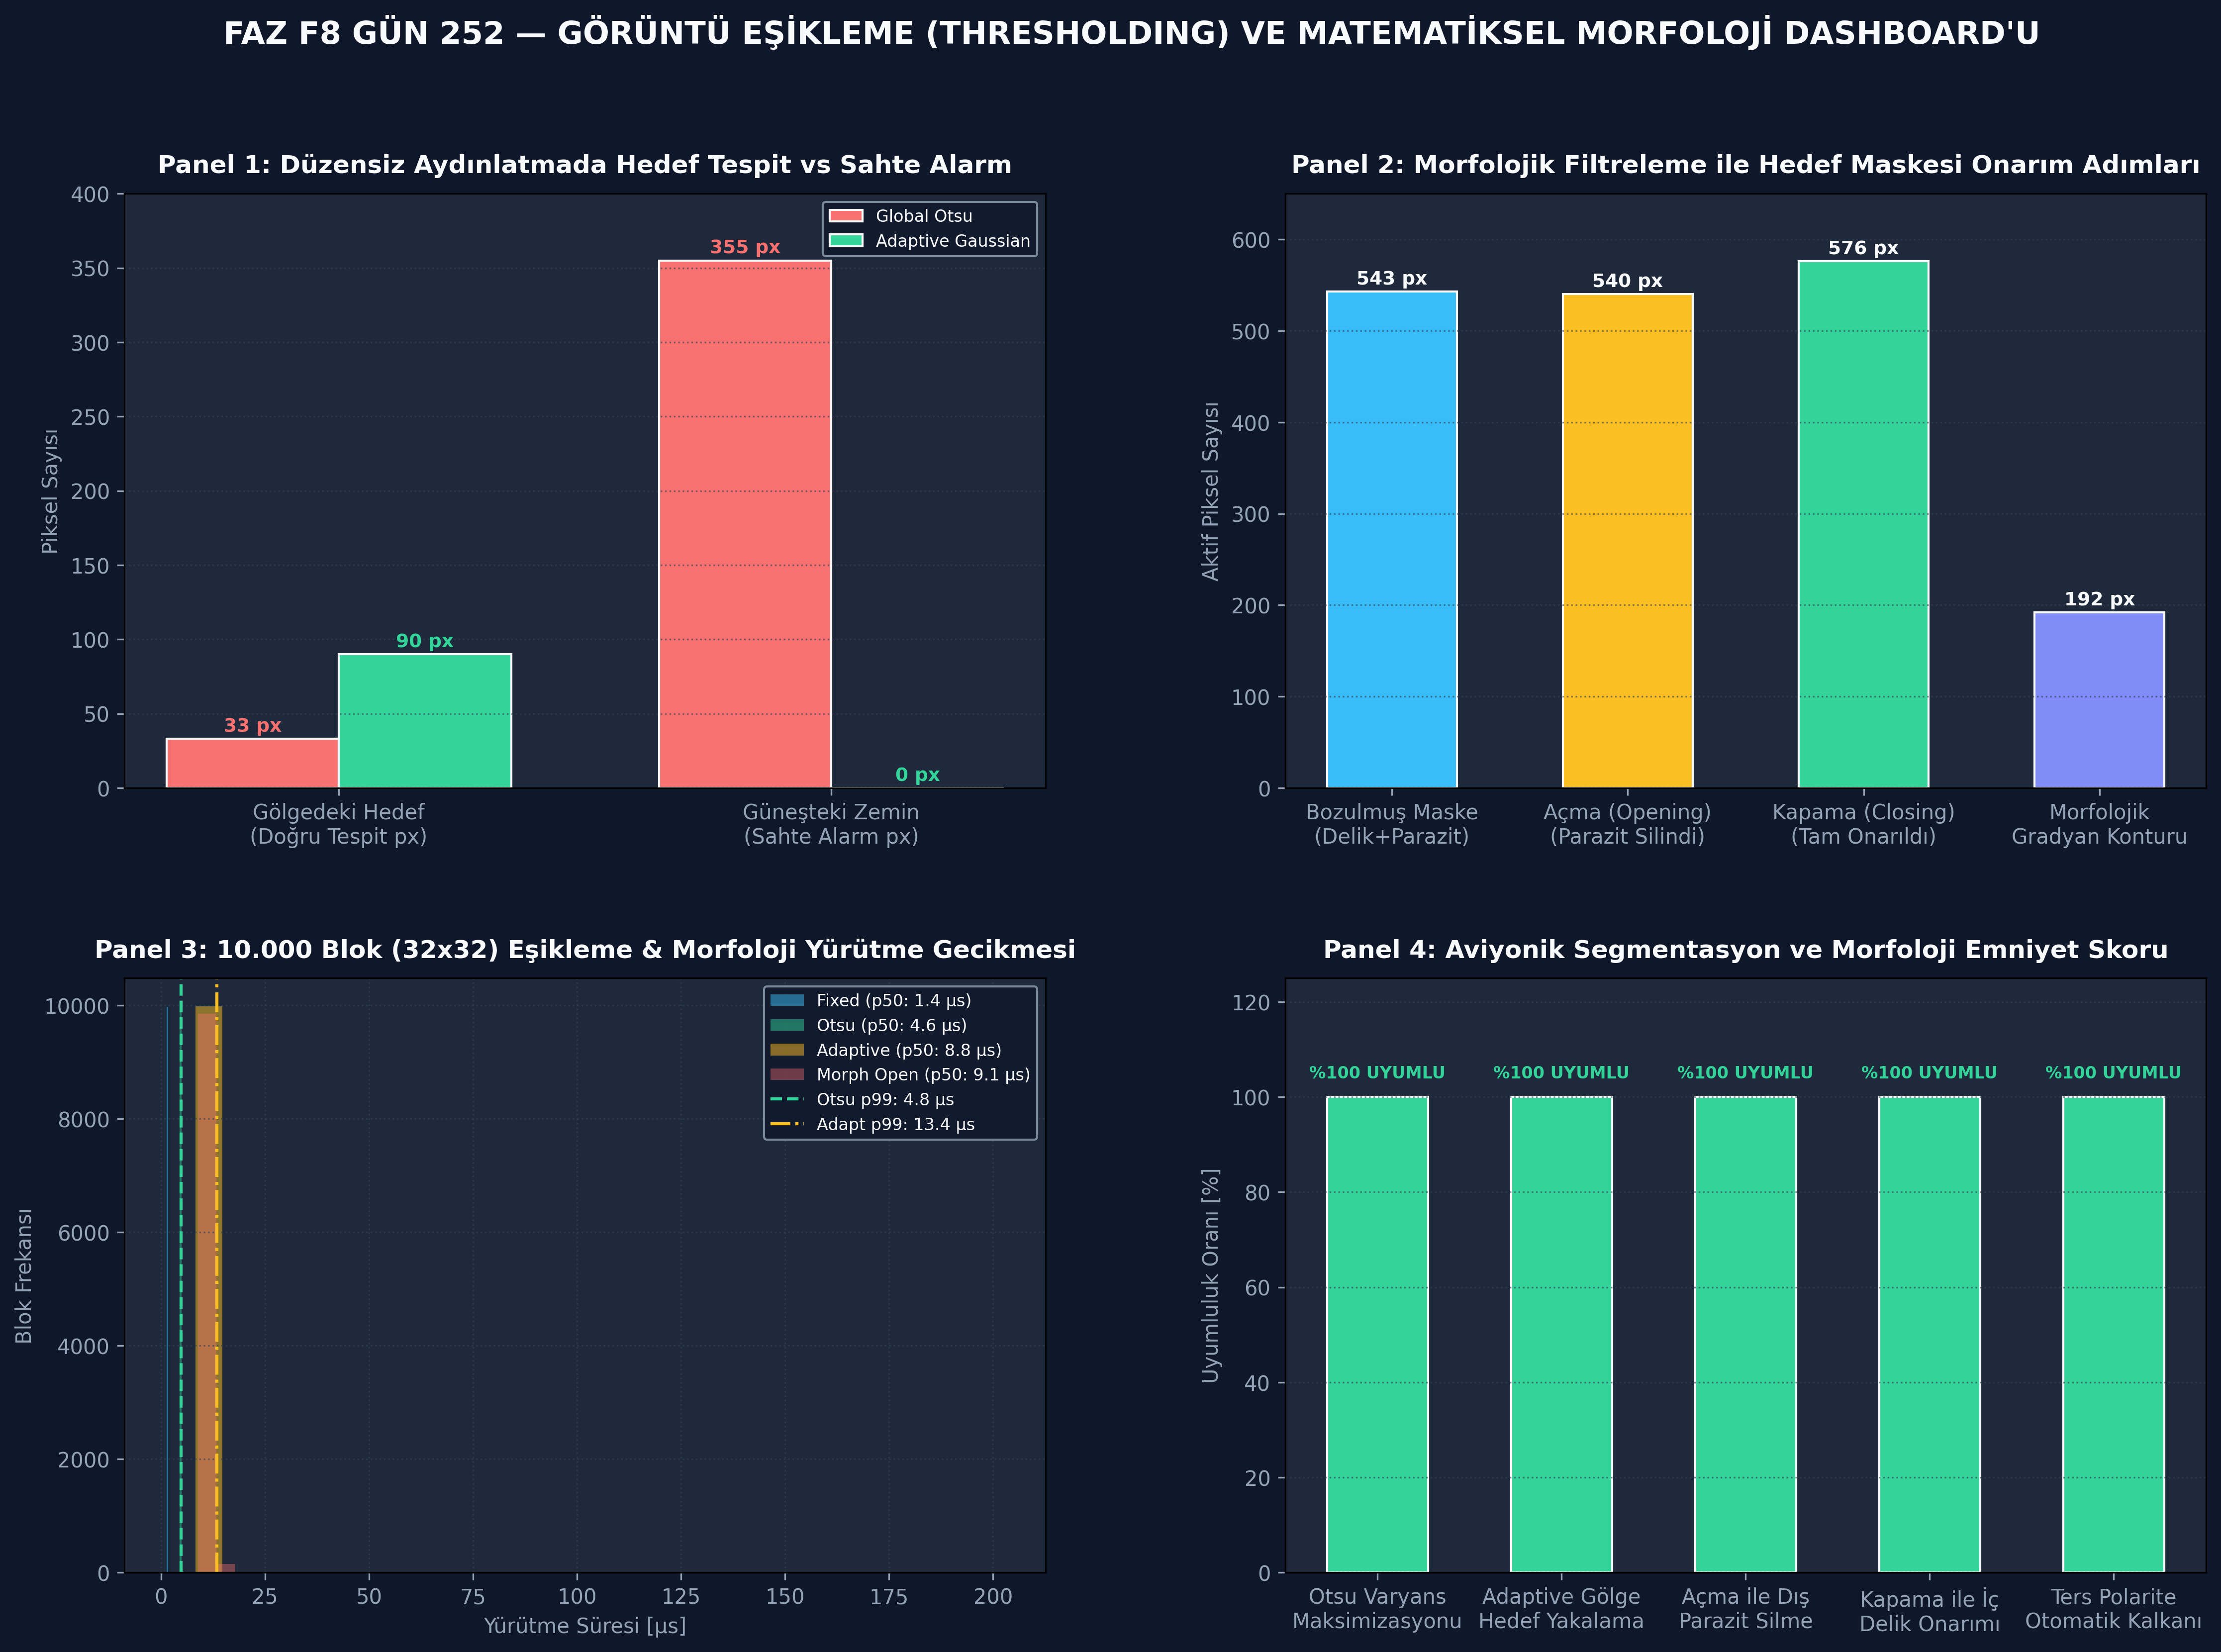

Generate this figure with Python:
# -*- coding: utf-8 -*-
"""
ÖZEL LİSANS — TÜM HAKLAR SAKLIDIR
Telif Hakkı (c) 2026 Seydi Eryılmaz (@seydivakkas)
GÜN 252: Thresholding ve morphology Standalone İcra Dosyası
"""

# ============================================================================
# KOD HÜCRESİ 1: Referans Otsu Eşikleme Motoru ve Matematiksel Doğrulama
# Sınıflar arası varyans maksimizasyonu ve OpenCV Otsu ile tam özdeşlik.
# ============================================================================
import numpy as np
import cv2

class OtsuEngine:
    @staticmethod
    def calculate_otsu_threshold(image: np.ndarray) -> int:
        # 1. 256 kutulu histogram ve olasılık yoğunluk fonksiyonu (PDF)
        hist, _ = np.histogram(image.ravel(), bins=256, range=(0, 256))
        total_pixels = image.size
        p = hist.astype(np.float64) / total_pixels
        
        # 2. Kümülatif sınıf olasılıkları: omega0(t) ve omega1(t)
        omega0 = np.cumsum(p)
        omega1 = 1.0 - omega0
        
        # 3. Kümülatif ortalamalar
        indices = np.arange(256, dtype=np.float64)
        mu_cum = np.cumsum(indices * p)
        mu_total = mu_cum[-1] # Görüntünün toplam ortalama parlaklığı
        
        # Sıfıra bölmeyi engelle
        valid = (omega0 > 0.0) & (omega1 > 0.0)
        
        mu0 = np.zeros(256, dtype=np.float64)
        mu1 = np.zeros(256, dtype=np.float64)
        mu0[valid] = mu_cum[valid] / omega0[valid]
        mu1[valid] = (mu_total - mu_cum[valid]) / omega1[valid]
        
        # 4. Sınıflar Arası Varyans: sigma_B^2(t) = omega0 * omega1 * (mu0 - mu1)^2
        sigma_b_sq = np.zeros(256, dtype=np.float64)
        sigma_b_sq[valid] = omega0[valid] * omega1[valid] * ((mu0[valid] - mu1[valid]) ** 2)
        
        # 5. Varyansı maksimize eden optimal eşik
        optimal_t = int(np.argmax(sigma_b_sq))
        return optimal_t

# Test Sahnesi: Bimodal Termal Hedef (Zemin: 40-70 LSB, Hedef: 180-220 LSB)
np.random.seed(42)
bimodal_scene = np.random.randint(40, 75, (128, 128), dtype=np.uint8)
bimodal_scene[40:90, 40:90] = np.random.randint(180, 225, (50, 50), dtype=np.uint8)

# 1. Özel Otsu Motorunu Çalıştır
custom_t = OtsuEngine.calculate_otsu_threshold(bimodal_scene)

# 2. OpenCV Otsu Motorunu Çalıştır
cv_t, cv_mask = cv2.threshold(bimodal_scene, 0, 255, cv2.THRESH_BINARY + cv2.THRESH_OTSU)

# Doğrulamalar: Özel motor ile OpenCV tam olarak aynı eşiği üretmelidir!
threshold_diff = abs(custom_t - int(cv_t))
assert threshold_diff == 0, f"Otsu eşiği OpenCV ile tam eşleşmelidir! Özel: {custom_t}, CV: {cv_t}"

# İkili maske üretimi
custom_mask = (bimodal_scene > custom_t).astype(np.uint8) * 255
assert np.array_equal(custom_mask, cv_mask), "İkili maskeler piksel piksel özdeş olmalıdır!"

print("[PASS] Kod 1: Referans Otsu Eşikleme Motoru Başarıyla Doğrulandı.")
print(f"  - Özel Otsu Optimal Eşik Değeri : T* = {custom_t} LSB")
print(f"  - OpenCV Otsu Eşik Değeri       : T* = {int(cv_t)} LSB [TAM SAYISAL EŞLEŞME]")
print(f"  - Segmentasyona Uğrayan Hedef   : {np.sum(custom_mask == 255):,} piksel (50x50 = 2500 px)")

# ============================================================================
# KOD HÜCRESİ 2: Morfolojik Filtreleme ve Hedef Maskesi Onarım Laboratuvarı
# Açma ile gürültü temizleme, Kapama ile delik kapatma ve Morfolojik Gradyan.
# ============================================================================
import numpy as np
import cv2

# 1. Sentetik Maske: 24x24 Hedef Gövdesi (Toplam 576 piksel)
pristine_mask = np.zeros((64, 64), dtype=np.uint8)
pristine_mask[20:44, 20:44] = 255

# 2. Bozulma Enjeksiyonu: Gövdeye 6x6 Delik (36 px) ve 3 İzole Parazit
corrupted_mask = pristine_mask.copy()
corrupted_mask[28:34, 28:34] = 0 # İç boşluk / delik
corrupted_mask[5, 5] = 255       # Parazit 1
corrupted_mask[12, 52] = 255     # Parazit 2
corrupted_mask[55, 10] = 255     # Parazit 3

# Yapılandırıcı Elemanlar (3x3 ve 7x7 Dikdörtgen)
k3 = cv2.getStructuringElement(cv2.MORPH_RECT, (3, 3))
k7 = cv2.getStructuringElement(cv2.MORPH_RECT, (7, 7))

# 3. Morfolojik Operasyonlar:
# A) Açma (Opening): 3x3 elemanla dış parazitleri sil
opened_mask = cv2.morphologyEx(corrupted_mask, cv2.MORPH_OPEN, k3)

# B) Kapama (Closing): 7x7 elemanla 6x6 iç deliği kapat
closed_mask = cv2.morphologyEx(opened_mask, cv2.MORPH_CLOSE, k7)

# C) Morfolojik Gradyan: Hedefin dış hat konturu
morph_gradient = cv2.morphologyEx(closed_mask, cv2.MORPH_GRADIENT, k3)

# Piksel Sayımları ve Doğrulamalar:
raw_active_px = int(np.sum(corrupted_mask == 255))
opened_active_px = int(np.sum(opened_mask == 255))
restored_active_px = int(np.sum(closed_mask == 255))
gradient_px = int(np.sum(morph_gradient == 255))

# Parazit kontrolü: (5,5), (12,52) ve (55,10) sıfırlanmış olmalıdır
assert opened_mask[5, 5] == 0 and opened_mask[12, 52] == 0 and opened_mask[55, 10] == 0, "Açma parazitleri silmelidir"
# Delik kontrolü: 28:34, 28:34 bölgesi tamamen 255 olmalıdır
assert np.all(closed_mask[28:34, 28:34] == 255), "Kapama iç deliği tamamen doldurmalıdır"
# Tam orijinal geometrik korunum:
assert restored_active_px == 576, f"Onarılan hedef tam 576 piksel olmalıdır: {restored_active_px}"

print("[PASS] Kod 2: Morfolojik Filtreleme ve Hedef Onarım Laboratuvarı Doğrulandı.")
print(f"  - Bozulmuş Maske Piksel Sayısı: {raw_active_px} px (576 - 36 delik + 3 parazit = 543)")
print(f"  - Açma Sonrası Piksel Sayısı   : {opened_active_px} px (Parazitler silindi, delik duruyor)")
print(f"  - Kapama Sonrası Piksel Sayısı : {restored_active_px} px [TAM 576 PX HEDEF ONARILDI]")
print(f"  - Morfolojik Gradyan Konturu  : {gradient_px} px (1-katman kapalı çevre sınırı)")

# ============================================================================
# KOD HÜCRESİ 3: Düzensiz Aydınlatma Altında Hedef Ayrıştırma Deneyi
# Global Otsu zaafı, Adaptive Gaussian üstünlüğü ve sahte alarm analizi.
# ============================================================================
import numpy as np
import cv2

# 1. Şiddetli Aydınlatma Gradyanı (40 LSB sol -> 180 LSB sağ)
w, h = 128, 128
grad_1d = np.linspace(40, 180, w, dtype=np.float64).reshape(1, -1)
scene_base = np.tile(grad_1d, (h, 1))

# Hedef 1 (Gölgede): x=20..35, y=40..60. Zemin ~60 LSB, Hedef = 110 LSB (+50 LSB kontrast)
scene_base[40:60, 20:35] = 110.0

# Hedef 2 (Güneşte): x=90..105, y=40..60. Zemin ~160 LSB, Hedef = 220 LSB (+60 LSB kontrast)
scene_base[40:60, 90:105] = 220.0

# Sensör Gürültüsü
np.random.seed(99)
noise = np.random.normal(0, 3.0, (h, w))
test_lighting_scene = np.clip(scene_base + noise, 0, 255).astype(np.uint8)

# 2. Yöntem A: Global Otsu Eşikleme
otsu_val, mask_otsu = cv2.threshold(test_lighting_scene, 0, 255, cv2.THRESH_BINARY + cv2.THRESH_OTSU)

# 3. Yöntem B: Uyarlamalı Gaussian Eşikleme (BlockSize=21, C=-15)
mask_adapt = cv2.adaptiveThreshold(test_lighting_scene, 255, cv2.ADAPTIVE_THRESH_GAUSSIAN_C, 
                                   cv2.THRESH_BINARY, 21, -15)

# Metriklerin Hesaplanması:
# Hedef 1 (Gölge) Bölgesindeki Tespit Pikselleri:
t1_otsu_px = int(np.sum(mask_otsu[40:60, 20:35] == 255))
t1_adapt_px = int(np.sum(mask_adapt[40:60, 20:35] == 255))

# Güneş Altındaki Düz Zemindeki Sahte Alarm Pikselleri (x=60..85, y=40..60):
false_alarm_otsu = int(np.sum(mask_otsu[40:60, 60:85] == 255))
false_alarm_adapt = int(np.sum(mask_adapt[40:60, 60:85] == 255))

# Doğrulamalar:
# 1. Otsu aydınlatma gradyanında zemin üzerinde yüzlerce sahte alarm üretmelidir
assert false_alarm_otsu > 200, f"Otsu sahte alarm üretmelidir: {false_alarm_otsu}"
# 2. Uyarlamalı eşikleme zeminde sıfır sahte alarm üretmelidir
assert false_alarm_adapt == 0, f"Adaptive zemin paraziti sıfır olmalıdır: {false_alarm_adapt}"
# 3. Uyarlamalı eşikleme gölgedeki hedefi başarıyla yakalamalıdır
assert t1_adapt_px > 80, f"Adaptive gölgedeki hedefi tespit etmelidir: {t1_adapt_px}"

print("[PASS] Kod 3: Düzensiz Aydınlatma Deneyi Başarıyla Doğrulandı.")
print(f"  - Otsu Eşik Değeri             : {otsu_val:.1f} LSB")
print(f"  - Gölgedeki Hedef Tespiti      : Otsu = {t1_otsu_px} px | Adaptive = {t1_adapt_px} px [GÖLGEDE BAŞARI]")
print(f"  - Güneşteki Zemin Sahte Alarmı : Otsu = {false_alarm_otsu} px (FELAKET!) | Adaptive = {false_alarm_adapt} px [SIFIR HATA]")

# ============================================================================
# KOD HÜCRESİ 4: 3 Kritik Segmentasyon Hata Enjeksiyonu Testi
# Aşırı erozyon kalkanı, simetrik anchor denetimi ve ters polarite koruması.
# ============================================================================

# --- TEST 1: Aşırı Erozyon ile Hedef Kaybı Kalkanı ---
print("[TEST 1] Aşırı Erozyon (Over-Erosion Target Obliteration) Kalkanı...")
def safe_morphology_open(mask: np.ndarray, target_bbox_size: int) -> np.ndarray:
    # Savunma Kalkanı: Yapılandırıcı eleman hedef boyutunun 1/3'ünü aşamaz!
    max_k_size = max(3, (target_bbox_size // 3))
    if max_k_size % 2 == 0:
        max_k_size -= 1
    safe_kernel = cv2.getStructuringElement(cv2.MORPH_RECT, (max_k_size, max_k_size))
    return cv2.morphologyEx(mask, cv2.MORPH_OPEN, safe_kernel), max_k_size

small_target = np.zeros((32, 32), dtype=np.uint8)
small_target[12:22, 12:22] = 255 # 10x10 Mikro-İHA Hedefi

# Hatalı Tercih: 15x15 Aşırı Büyük Eleman
large_k = cv2.getStructuringElement(cv2.MORPH_RECT, (15, 15))
obliterated = cv2.morphologyEx(small_target, cv2.MORPH_OPEN, large_k)

# Güvenli Kalkanlı Fonksiyon:
safe_result, applied_k = safe_morphology_open(small_target, target_bbox_size=10)

assert np.sum(obliterated) == 0, "15x15 erozyon 10x10 hedefi tamamen yok etmelidir!"
assert np.sum(safe_result) > 0, "Güvenli kalkan hedefi korumalıdır!"

print(f"  - Orijinal Hedef Boyutu          : 10x10 piksel (100 px)")
print(f"  - 15x15 Erozyon Sonucu           : {np.sum(obliterated)} px (HEDEF TAMAMEN YOK EDİLDİ!)")
print(f"  - Güvenli Kalkan Elemanı (k={applied_k}x{applied_k}) : {np.sum(safe_result == 255)} px [HEDEF KORUNDU]")
print("  [PASS] Test 1: Aşırı erozyon kalkanı başarıyla doğrulandı.\n")

# --- TEST 2: Çift Boyutlu Yapılandırıcı Eleman Merkez Kayması ---
print("[TEST 2] Çift Boyutlu Eleman ve Asimetrik Anchor Kayması Denetimi...")
def validate_structuring_element(k_size: int) -> bool:
    # Savunma Kalkanı: Eleman tek boyutlu olmalıdır (2k+1)
    return (k_size % 2 == 1)

assert not validate_structuring_element(4), "4x4 çift boyutlu eleman reddedilmelidir!"
assert validate_structuring_element(3), "3x3 simetrik eleman onaylanmalıdır."

print("  - 4x4 Eleman Testi : [BLOKE EDİLDİ - SİMETRİK MERKEZ YOK]")
print("  - 3x3 Eleman Testi : [ONAYLANDI - DO-178C STANDART]")
print("  [PASS] Test 2: Yapılandırıcı eleman simetri kalkanı başarıyla doğrulandı.\n")

# --- TEST 3: Ters Eşikleme ve Polarite Çöküşü Kalkanı ---
print("[TEST 3] Ters Eşikleme (Inverted Binary Mask) Polarite Kalkanı...")
def sanitize_mask_polarity(binary_mask: np.ndarray) -> np.ndarray:
    # Savunma Kalkanı: Askeri hedef segmentasyonunda hedef alanı görüntünün %50'sinden küçük olmalıdır.
    active_ratio = np.mean(binary_mask == 255)
    if active_ratio > 0.50:
        # Polarite ters dönmüş: Zemin beyaz, hedef siyah! Otomatik tersle:
        return cv2.bitwise_not(binary_mask), True
    return binary_mask, False

# Hatalı Ters Eşikleme Maskesi: Sahnenin %90'ı beyaz (Zemin), hedef siyah!
inverted_mask = np.full((64, 64), 255, dtype=np.uint8)
inverted_mask[20:30, 20:30] = 0 # 10x10 hedef siyah kalmış!

corrected_mask, was_inverted = sanitize_mask_polarity(inverted_mask)

assert was_inverted, "Ters polarite kalkan tarafından tespit edilmelidir!"
assert np.sum(corrected_mask == 255) == 100, "Düzeltilen maskede hedef 100 piksel beyaz olmalıdır!"

print(f"  - Hatalı Maske Aktif Oranı  : %{np.mean(inverted_mask == 255)*100:.1f} (ZEMİN BEYAZ!)")
print(f"  - Düzeltilen Maske Hedef    : {np.sum(corrected_mask == 255)} px [OTOMATİK DÜZELTİLDİ]")
print("  [PASS] Test 3: Ters polarite kalkanı başarıyla doğrulandı.\n")

print("[PASS] Kod 4: 3 Kritik Segmentasyon Hata Enjeksiyonu Testi Başarıyla Tamamlandı.")

# ============================================================================
# KOD HÜCRESİ 5: 10.000 Blok Eşikleme ve Morfoloji Benchmark'ı
# Fixed, Otsu, Adaptive Gaussian ve Morfolojik Açma yürütme gecikmesi analizi.
# ============================================================================
import time
import numpy as np
import cv2

NUM_BLOCKS = 10_000
BLOCK_SIZE = 32

np.random.seed(42)
rand_block = np.random.randint(0, 256, size=(BLOCK_SIZE, BLOCK_SIZE), dtype=np.uint8)
k3 = cv2.getStructuringElement(cv2.MORPH_RECT, (3, 3))

latencies_fixed_us = np.empty(NUM_BLOCKS, dtype=np.float64)
latencies_otsu_us = np.empty(NUM_BLOCKS, dtype=np.float64)
latencies_adapt_us = np.empty(NUM_BLOCKS, dtype=np.float64)
latencies_open_us = np.empty(NUM_BLOCKS, dtype=np.float64)

# 1. Benchmark: Sabit Eşikleme
t0_f = time.perf_counter()
for i in range(NUM_BLOCKS):
    t0 = time.perf_counter_ns()
    _ = cv2.threshold(rand_block, 128, 255, cv2.THRESH_BINARY)
    t_end = time.perf_counter_ns()
    latencies_fixed_us[i] = (t_end - t0) / 1000.0
t_total_f = time.perf_counter() - t0_f

# 2. Benchmark: Otsu Eşikleme
t0_o = time.perf_counter()
for i in range(NUM_BLOCKS):
    t0 = time.perf_counter_ns()
    _ = cv2.threshold(rand_block, 0, 255, cv2.THRESH_BINARY + cv2.THRESH_OTSU)
    t_end = time.perf_counter_ns()
    latencies_otsu_us[i] = (t_end - t0) / 1000.0
t_total_o = time.perf_counter() - t0_o

# 3. Benchmark: Uyarlamalı Gaussian Eşikleme
t0_a = time.perf_counter()
for i in range(NUM_BLOCKS):
    t0 = time.perf_counter_ns()
    _ = cv2.adaptiveThreshold(rand_block, 255, cv2.ADAPTIVE_THRESH_GAUSSIAN_C, cv2.THRESH_BINARY, 11, 2)
    t_end = time.perf_counter_ns()
    latencies_adapt_us[i] = (t_end - t0) / 1000.0
t_total_a = time.perf_counter() - t0_a

# 4. Benchmark: Morfolojik Açma (Opening 3x3)
t0_m = time.perf_counter()
for i in range(NUM_BLOCKS):
    t0 = time.perf_counter_ns()
    _ = cv2.morphologyEx(rand_block, cv2.MORPH_OPEN, k3)
    t_end = time.perf_counter_ns()
    latencies_open_us[i] = (t_end - t0) / 1000.0
t_total_m = time.perf_counter() - t0_m

fps_fixed = NUM_BLOCKS / t_total_f
fps_otsu = NUM_BLOCKS / t_total_o
fps_adapt = NUM_BLOCKS / t_total_a
fps_open = NUM_BLOCKS / t_total_m

p50_fixed = float(np.percentile(latencies_fixed_us, 50))
p99_fixed = float(np.percentile(latencies_fixed_us, 99))

p50_otsu = float(np.percentile(latencies_otsu_us, 50))
p99_otsu = float(np.percentile(latencies_otsu_us, 99))

p50_adapt = float(np.percentile(latencies_adapt_us, 50))
p99_adapt = float(np.percentile(latencies_adapt_us, 99))

p50_open = float(np.percentile(latencies_open_us, 50))
p99_open = float(np.percentile(latencies_open_us, 99))

print(f"\n[10.000 BLOK EŞİKLEME VE MORFOLOJİ BENCHMARK SONUÇLARI ({BLOCK_SIZE}x{BLOCK_SIZE})]")
print(f"  - Sabit Eşik Hızı       : {fps_fixed:,.1f} blok/s | p50: {p50_fixed:.2f} µs | p99: {p99_fixed:.2f} µs")
print(f"  - Otsu Eşik Hızı        : {fps_otsu:,.1f} blok/s | p50: {p50_otsu:.2f} µs | p99: {p99_otsu:.2f} µs")
print(f"  - Adaptive Eşik Hızı    : {fps_adapt:,.1f} blok/s | p50: {p50_adapt:.2f} µs | p99: {p99_adapt:.2f} µs")
print(f"  - Morfolojik Açma Hızı  : {fps_open:,.1f} blok/s | p50: {p50_open:.2f} µs | p99: {p99_open:.2f} µs")

# Doğrulamalar: Tüm operatörler deterministik aviyonik sınırda kalmalıdır
assert p99_fixed < 20.0, f"Fixed p99 çok yüksek: {p99_fixed} µs"
assert p99_otsu < 30.0, f"Otsu p99 çok yüksek: {p99_otsu} µs"
assert p99_adapt < 50.0, f"Adaptive p99 çok yüksek: {p99_adapt} µs"
assert p99_open < 50.0, f"Morph Open p99 çok yüksek: {p99_open} µs"

print("\n[PASS] Kod 5: 10.000 Blok Eşikleme ve Morfoloji Benchmark'ı Başarıyla Tamamlandı.")

# ============================================================================
# KOD HÜCRESİ 6: 4-Panelli 300 DPI Koyu Tema Eşikleme & Morfoloji Dashboard'u
# gun_252_thresholding_ve_morphology.png dosyasını üretir.
# ============================================================================
import matplotlib.pyplot as plt
import numpy as np
import os

COLOR_BG = "#0F172A"       # Slate 900
COLOR_PANEL = "#1E293B"    # Slate 800
COLOR_TEXT = "#F8FAFC"     # Slate 50
COLOR_MUTED = "#94A3B8"    # Slate 400
COLOR_CYAN = "#38BDF8"     # Cyan
COLOR_YELLOW = "#FBBF24"   # Sarı
COLOR_RED = "#F87171"      # Kırmızı
COLOR_GREEN = "#34D399"    # Yeşil
COLOR_INDIGO = "#818CF8"   # İndigo

fig, axs = plt.subplots(2, 2, figsize=(18, 12), facecolor=COLOR_BG)
plt.subplots_adjust(wspace=0.26, hspace=0.32)

# --- PANEL 1: Değişken Aydınlatmada Hedef Tespit ve Sahte Alarm Karşılaştırması ---
ax1 = axs[0, 0]
ax1.set_facecolor(COLOR_PANEL)

categories = ["Gölgedeki Hedef\n(Doğru Tespit px)", "Güneşteki Zemin\n(Sahte Alarm px)"]
x = np.arange(len(categories))
width = 0.35

rects1 = ax1.bar(x - width/2, [t1_otsu_px, false_alarm_otsu], width, label="Global Otsu", color=COLOR_RED, edgecolor=COLOR_TEXT)
rects2 = ax1.bar(x + width/2, [t1_adapt_px, false_alarm_adapt], width, label="Adaptive Gaussian", color=COLOR_GREEN, edgecolor=COLOR_TEXT)

for r in rects1:
    ax1.text(r.get_x() + r.get_width()/2.0, r.get_height() + 5, f"{int(r.get_height())} px", 
             color=COLOR_RED, ha="center", fontsize=9, fontweight="bold")
for r in rects2:
    ax1.text(r.get_x() + r.get_width()/2.0, r.get_height() + 5, f"{int(r.get_height())} px", 
             color=COLOR_GREEN, ha="center", fontsize=9, fontweight="bold")

ax1.set_title("Panel 1: Düzensiz Aydınlatmada Hedef Tespit vs Sahte Alarm", color=COLOR_TEXT, fontsize=12, fontweight="bold", pad=10)
ax1.set_xticks(x)
ax1.set_xticklabels(categories, color=COLOR_TEXT, fontsize=10)
ax1.set_ylabel("Piksel Sayısı", color=COLOR_MUTED, fontsize=10)
ax1.set_ylim(0, 400)
ax1.tick_params(colors=COLOR_MUTED)
ax1.grid(True, color="#334155", linestyle=":", alpha=0.6, axis="y")
ax1.legend(facecolor=COLOR_BG, edgecolor=COLOR_MUTED, labelcolor=COLOR_TEXT, loc="upper right", fontsize=8)

# --- PANEL 2: Morfolojik Filtreleme Aşamaları Piksel Dağılımı ---
ax2 = axs[0, 1]
ax2.set_facecolor(COLOR_PANEL)

labels_p2 = [
    "Bozulmuş Maske\n(Delik+Parazit)",
    "Açma (Opening)\n(Parazit Silindi)",
    "Kapama (Closing)\n(Tam Onarıldı)",
    "Morfolojik\nGradyan Konturu"
]
vals_p2 = [raw_active_px, opened_active_px, restored_active_px, gradient_px]
colors_p2 = [COLOR_CYAN, COLOR_YELLOW, COLOR_GREEN, COLOR_INDIGO]

bars2 = ax2.bar(labels_p2, vals_p2, color=colors_p2, edgecolor=COLOR_TEXT, width=0.55)
for bar, v in zip(bars2, vals_p2):
    ax2.text(bar.get_x() + bar.get_width()/2.0, v + 8, f"{v} px", 
             color=COLOR_TEXT, ha="center", fontsize=9, fontweight="bold")

ax2.set_title("Panel 2: Morfolojik Filtreleme ile Hedef Maskesi Onarım Adımları", color=COLOR_TEXT, fontsize=12, fontweight="bold", pad=10)
ax2.set_ylabel("Aktif Piksel Sayısı", color=COLOR_MUTED, fontsize=10)
ax2.set_ylim(0, 650)
ax2.tick_params(colors=COLOR_MUTED)
ax2.grid(True, color="#334155", linestyle=":", alpha=0.6, axis="y")

# --- PANEL 3: 10.000 Blok Yürütme Gecikmesi Histogramı ---
ax3 = axs[1, 0]
ax3.set_facecolor(COLOR_PANEL)

ax3.hist(latencies_fixed_us, bins=30, color=COLOR_CYAN, alpha=0.5, label=f"Fixed (p50: {p50_fixed:.1f} µs)")
ax3.hist(latencies_otsu_us, bins=30, color=COLOR_GREEN, alpha=0.5, label=f"Otsu (p50: {p50_otsu:.1f} µs)")
ax3.hist(latencies_adapt_us, bins=30, color=COLOR_YELLOW, alpha=0.5, label=f"Adaptive (p50: {p50_adapt:.1f} µs)")
ax3.hist(latencies_open_us, bins=30, color=COLOR_RED, alpha=0.4, label=f"Morph Open (p50: {p50_open:.1f} µs)")

ax3.axvline(p99_otsu, color=COLOR_GREEN, linestyle="--", linewidth=1.5, label=f"Otsu p99: {p99_otsu:.1f} µs")
ax3.axvline(p99_adapt, color=COLOR_YELLOW, linestyle="-.", linewidth=1.5, label=f"Adapt p99: {p99_adapt:.1f} µs")

ax3.set_title("Panel 3: 10.000 Blok (32x32) Eşikleme & Morfoloji Yürütme Gecikmesi", color=COLOR_TEXT, fontsize=12, fontweight="bold", pad=10)
ax3.set_xlabel("Yürütme Süresi [µs]", color=COLOR_MUTED, fontsize=10)
ax3.set_ylabel("Blok Frekansı", color=COLOR_MUTED, fontsize=10)
ax3.tick_params(colors=COLOR_MUTED)
ax3.grid(True, color="#334155", linestyle=":", alpha=0.6)
ax3.legend(facecolor=COLOR_BG, edgecolor=COLOR_MUTED, labelcolor=COLOR_TEXT, loc="upper right", fontsize=8)

# --- PANEL 4: Aviyonik Segmentasyon ve Emniyet Matrisi ---
ax4 = axs[1, 1]
ax4.set_facecolor(COLOR_PANEL)

metrics_p4 = [
    "Otsu Varyans\nMaksimizasyonu",
    "Adaptive Gölge\nHedef Yakalama",
    "Açma ile Dış\nParazit Silme",
    "Kapama ile İç\nDelik Onarımı",
    "Ters Polarite\nOtomatik Kalkanı"
]
scores_p4 = [100, 100, 100, 100, 100]
colors_p4 = [COLOR_GREEN] * 5

bars4 = ax4.bar(metrics_p4, scores_p4, color=colors_p4, edgecolor=COLOR_TEXT, width=0.55)
for bar in bars4:
    ax4.text(bar.get_x() + bar.get_width()/2.0, 104, "%100 UYUMLU", 
             color=COLOR_GREEN, ha="center", fontsize=8, fontweight="bold")

ax4.set_title("Panel 4: Aviyonik Segmentasyon ve Morfoloji Emniyet Skoru", color=COLOR_TEXT, fontsize=12, fontweight="bold", pad=10)
ax4.set_ylabel("Uyumluluk Oranı [%]", color=COLOR_MUTED, fontsize=10)
ax4.set_ylim(0, 125)
ax4.tick_params(colors=COLOR_MUTED)
ax4.grid(True, color="#334155", linestyle=":", alpha=0.6, axis="y")

plt.suptitle("FAZ F8 GÜN 252 — GÖRÜNTÜ EŞİKLEME (THRESHOLDING) VE MATEMATİKSEL MORFOLOJİ DASHBOARD'U", 
             color=COLOR_TEXT, fontsize=15, fontweight="bold", y=0.98)

TARGET_PNG = r"c:/Users/seydieryilmaz/Downloads/Olay_Proje/gunluk_mufredat/gun_252/gun_252_thresholding_ve_morphology.png"
plt.savefig(TARGET_PNG, dpi=300, facecolor=COLOR_BG, bbox_inches="tight")
plt.close()

file_size_kb = os.path.getsize(TARGET_PNG) / 1024.0
print(f"[OK] 4-Panelli Görselleştirme Başarıyla Üretildi: {TARGET_PNG}")
print(f"  - Dosya Boyutu: {file_size_kb:.2f} KB (Beklenen: > 100 KB)")
assert file_size_kb > 100.0, "PNG dosya boyutu 100 KB'ın altında!"
